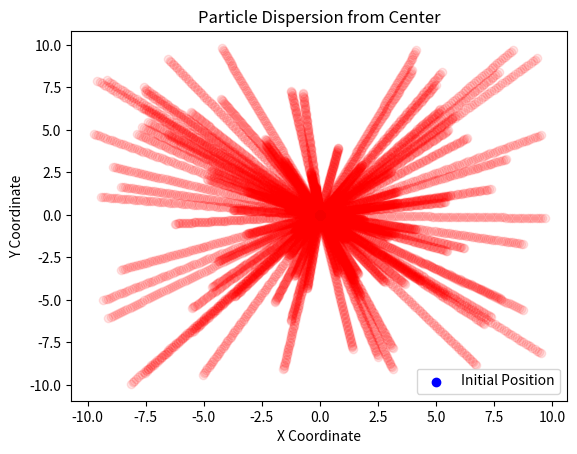

This chart was generated by the following Python code:
import numpy as np

import matplotlib.pyplot as plt

num_particles = 100

x = np.zeros(num_particles)
y = np.zeros(num_particles)

velocities = np.random.rand(num_particles, 2) * 2 - 1

time_steps = 100
dt = 0.1

plt.figure()
plt.scatter(x, y, color='blue', label='Initial Position')

for t in range(time_steps):
    x += velocities[:, 0] * dt
    y += velocities[:, 1] * dt
    plt.scatter(x, y, color='red', alpha=0.1)

plt.title('Particle Dispersion from Center')
plt.xlabel('X Coordinate')
plt.ylabel('Y Coordinate')
plt.legend()
plt.show()